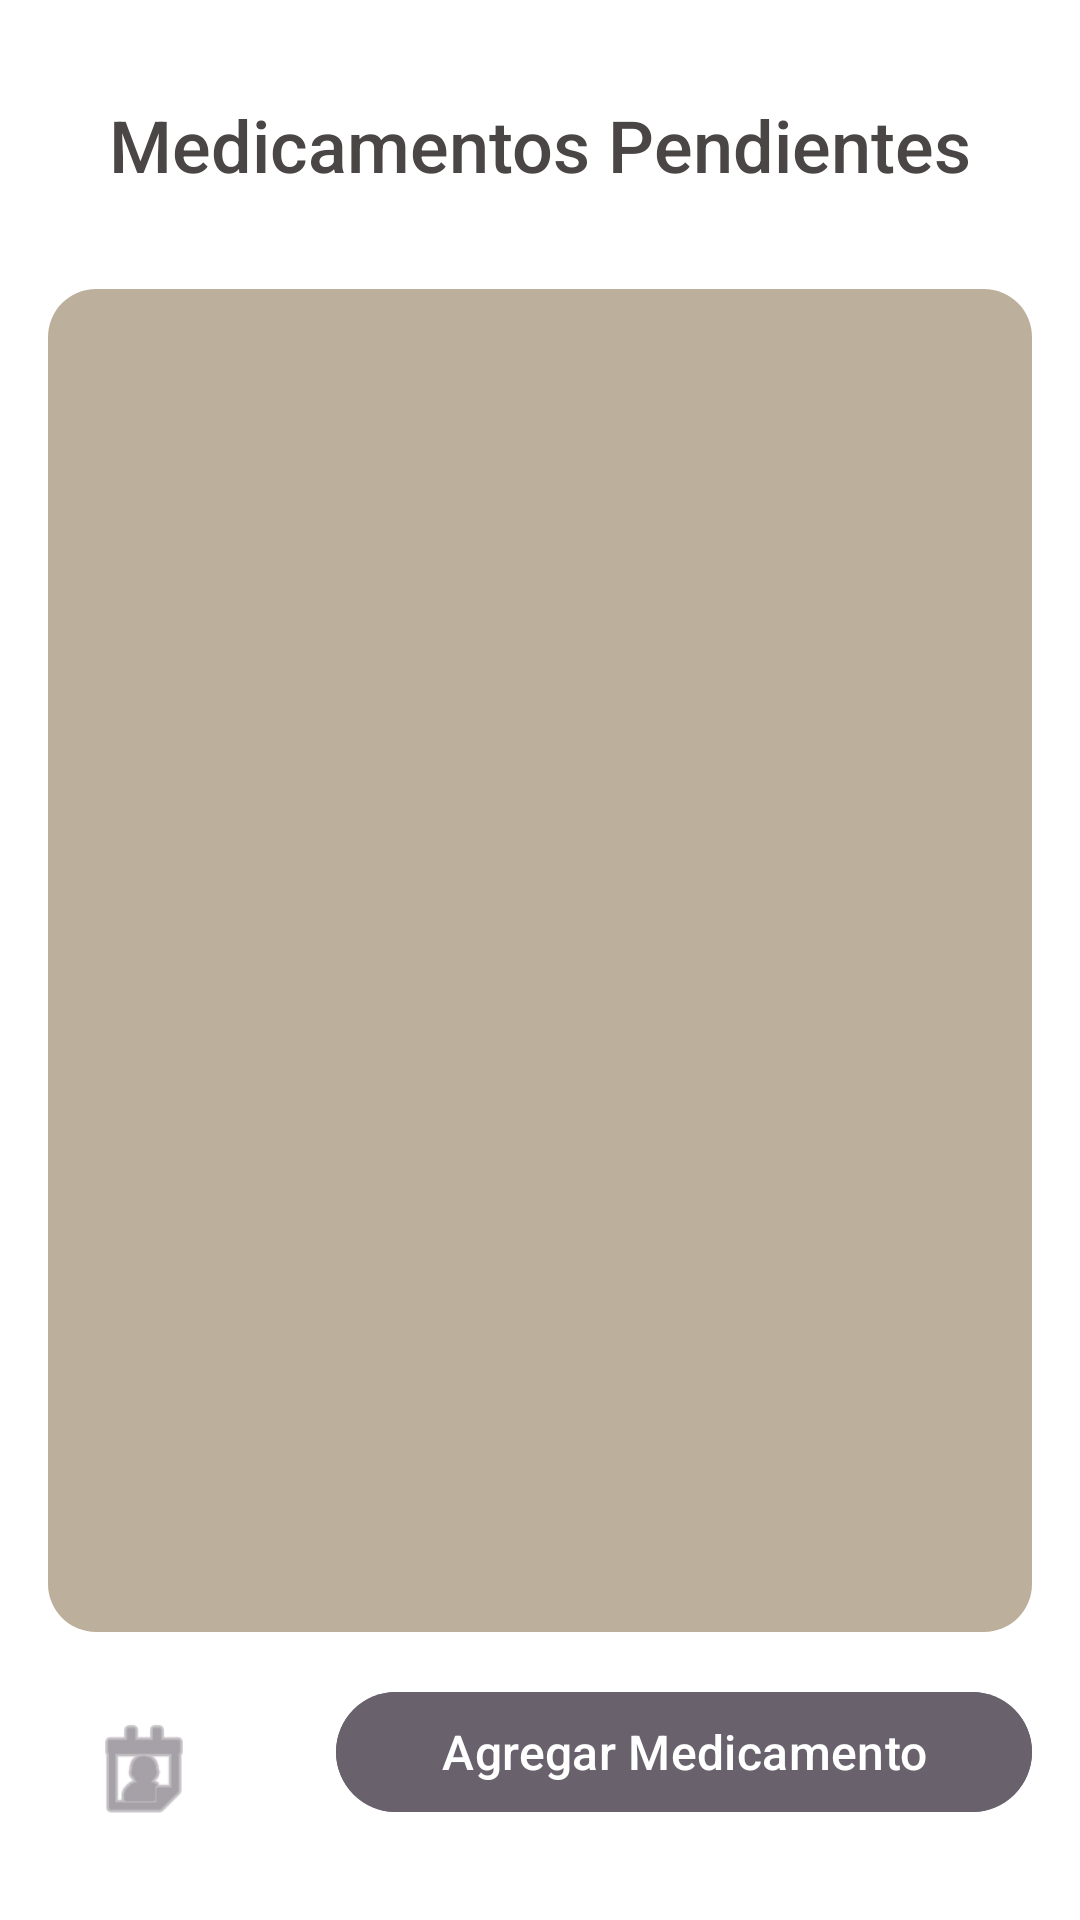

Reconstruct the res/layout file that produces this screen, plus the resources it refers to.
<!-- AndroidManifest.xml: activity theme Theme.MedicamentoReminder -->
<!-- res/layout/activity_main_screen.xml -->
<?xml version="1.0" encoding="utf-8"?>
<androidx.constraintlayout.widget.ConstraintLayout xmlns:android="http://schemas.android.com/apk/res/android"
    xmlns:app="http://schemas.android.com/apk/res-auto"
    android:layout_width="match_parent"
    android:layout_height="match_parent"
    android:padding="16dp"
    android:background="@color/white"> 

    
    <TextView
        android:id="@+id/titleTextView"
        android:layout_width="wrap_content"
        android:layout_height="wrap_content"
        android:text="Medicamentos Pendientes"
        android:textSize="24sp"
        android:textColor="@color/black"
        android:fontFamily="sans-serif-medium"
        android:layout_marginTop="16dp"
        android:layout_marginBottom="8dp"
        android:paddingBottom="8dp"
        android:backgroundTint="@color/teal_700"
        android:elevation="2dp"
        app:layout_constraintTop_toTopOf="parent"
        app:layout_constraintStart_toStartOf="parent"
        app:layout_constraintEnd_toEndOf="parent"
        app:layout_constraintBottom_toTopOf="@id/medicationRecyclerView" />

    
    <androidx.recyclerview.widget.RecyclerView
        android:id="@+id/medicationRecyclerView"
        android:layout_width="0dp"
        android:layout_height="0dp"
        android:background="@drawable/rounded_background"
        android:clipToPadding="false"
        android:layout_marginTop="16dp"
        android:layout_marginBottom="16dp"
        android:padding="8dp"
        app:layout_constraintTop_toBottomOf="@id/titleTextView"
        app:layout_constraintBottom_toTopOf="@id/calendarButton"
        app:layout_constraintStart_toStartOf="parent"
        app:layout_constraintEnd_toEndOf="parent"
        app:layout_constraintHorizontal_bias="0" />

    
    <com.google.android.material.button.MaterialButton
        android:id="@+id/calendarButton"
        android:layout_width="wrap_content"
        android:layout_height="wrap_content"
        app:icon ="@android:drawable/ic_menu_my_calendar"
        app:iconSize="40dp"
        android:drawablePadding="0dp"
        android:layout_marginEnd="8dp"
        style="?attr/borderlessButtonStyle"
        app:layout_constraintBottom_toBottomOf="@id/addMedicationButton"
        app:layout_constraintStart_toStartOf="parent"
        app:layout_constraintEnd_toStartOf="@id/addMedicationButton"
        app:layout_constraintHorizontal_chainStyle="spread_inside"
        app:layout_constraintTop_toTopOf="@id/addMedicationButton"
    app:layout_constraintVertical_bias="0" />

    
    <com.google.android.material.button.MaterialButton
        android:id="@+id/addMedicationButton"
        android:layout_width="0dp"
        android:layout_height="wrap_content"
        android:text="Agregar Medicamento"
        android:textSize="16sp"
        android:textColor="@android:color/white"
        android:backgroundTint="@color/purple_500"
        android:layout_marginBottom="16dp"
        app:layout_constraintBottom_toBottomOf="parent"
        app:layout_constraintEnd_toEndOf="parent"
        app:layout_constraintStart_toEndOf="@id/calendarButton"
        app:layout_constraintVertical_bias="0" />
</androidx.constraintlayout.widget.ConstraintLayout>
<!-- resources referenced by this layout -->
<resources>
  <color name="black">#4B4646</color>
  <color name="purple_500">#69626D</color>
  <color name="teal_700">#D9BDC5</color>
  <color name="white">#FFFFFF</color>
  <!-- drawable rounded_background (drawable) -->
  <shape xmlns:android="http://schemas.android.com/apk/res/android"
      android:shape="rectangle">
      <corners android:radius="16dp" /> 
      <solid android:color="@color/purple_700" /> 
  </shape>
  <style name="Theme.MedicamentoReminder" parent="Theme.Material3.DayNight">
          
          <item name="colorPrimary">@color/purple_500</item>
          <item name="colorPrimaryVariant">@color/purple_700</item> 
          <item name="colorOnPrimary">@color/white</item>
          <item name="colorSecondary">@color/teal_200</item>
          <item name="colorSecondaryVariant">@color/teal_700</item> 
          <item name="colorOnSecondary">@color/black</item>
          <item name="android:windowBackground">@color/white</item>
      </style>
  <color name="purple_700">#BCAF9C</color>
  <color name="teal_200">#CBBEB3</color>
</resources>
